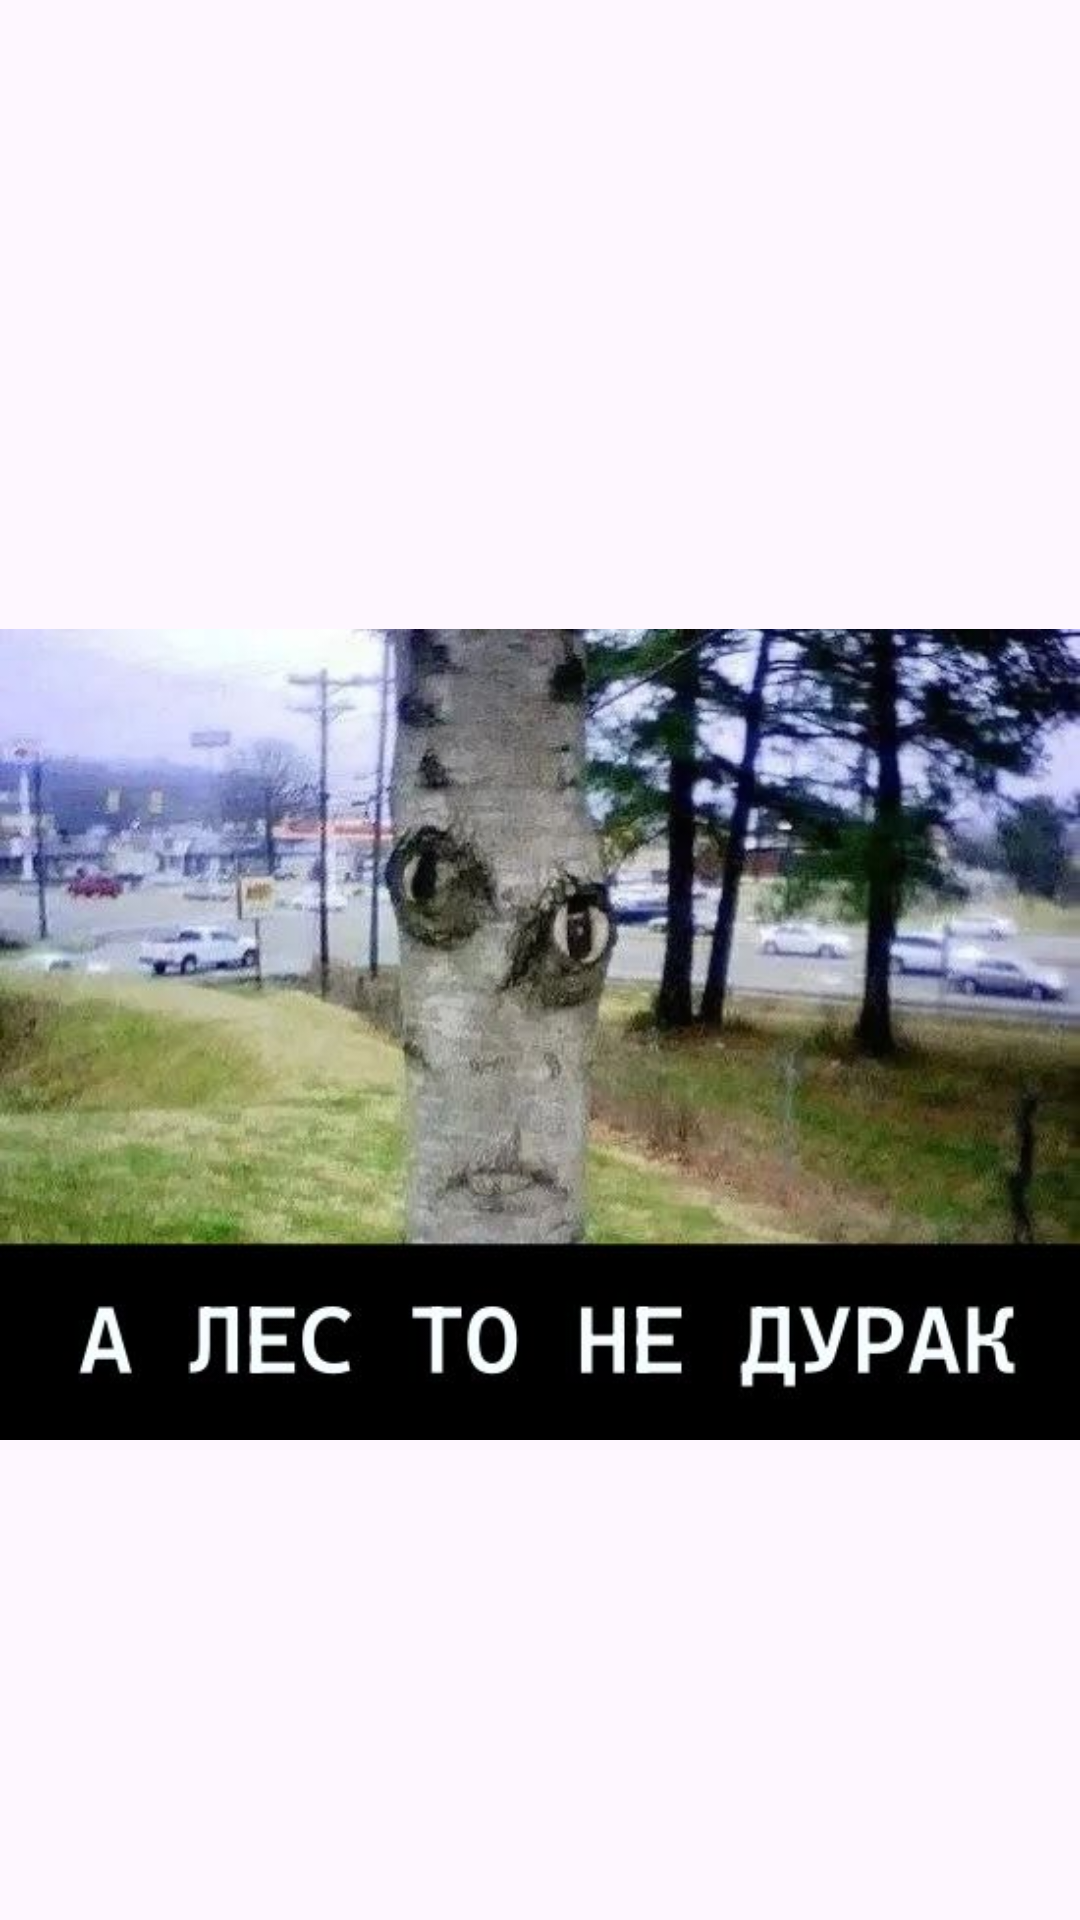

Here is an Android app screen rendered from its layout file. Give the layout XML and the strings, colors and styles it references.
<!-- AndroidManifest.xml: application theme Theme.InGodWeTrust -->
<!-- res/layout/forest_acrivity.xml -->
<?xml version="1.0" encoding="utf-8"?>
<androidx.constraintlayout.widget.ConstraintLayout xmlns:android="http://schemas.android.com/apk/res/android"
    xmlns:app="http://schemas.android.com/apk/res-auto"
    xmlns:tools="http://schemas.android.com/tools"
    android:layout_width="match_parent"
    android:layout_height="match_parent"
    tools:context=".ForestAcrivityActivity">

    <TextView
        android:id="@+id/youre_cruel"
        android:layout_width="wrap_content"
        android:layout_height="wrap_content"
        android:fontFamily="serif"
        android:textAlignment="center"
        android:textSize="24sp"
        app:layout_constraintBottom_toTopOf="@+id/imageView2"
        app:layout_constraintEnd_toEndOf="parent"
        app:layout_constraintHorizontal_bias="0.498"
        app:layout_constraintStart_toStartOf="parent"
        app:layout_constraintTop_toTopOf="parent"
        app:layout_constraintVertical_bias="0.215" />

    <ImageView
        android:id="@+id/imageView2"
        android:layout_width="wrap_content"
        android:layout_height="wrap_content"
        app:layout_constraintBottom_toBottomOf="parent"
        app:layout_constraintEnd_toEndOf="parent"
        app:layout_constraintHorizontal_bias="0.0"
        app:layout_constraintStart_toStartOf="parent"
        app:layout_constraintTop_toTopOf="parent"
        app:layout_constraintVertical_bias="0.61"
        app:srcCompat="@drawable/uaqfsotzsv8" />

    <TextView
        android:id="@+id/allswasdestroyed"
        android:layout_width="wrap_content"
        android:layout_height="wrap_content"
        android:fontFamily="serif"
        android:textAlignment="center"
        android:textSize="24sp"
        app:layout_constraintBottom_toBottomOf="parent"
        app:layout_constraintEnd_toEndOf="parent"
        app:layout_constraintHorizontal_bias="0.498"
        app:layout_constraintStart_toStartOf="parent"
        app:layout_constraintTop_toBottomOf="@+id/imageView2"
        app:layout_constraintVertical_bias="0.184" />

</androidx.constraintlayout.widget.ConstraintLayout>
<!-- resources referenced by this layout -->
<resources>
  <!-- drawable uaqfsotzsv8: jpg bitmap (drawable, 59361 bytes) -->
  <style name="Theme.InGodWeTrust" parent="Base.Theme.InGodWeTrust" />
  <style name="Base.Theme.InGodWeTrust" parent="Theme.Material3.DayNight.NoActionBar">
          
          
      </style>
</resources>
